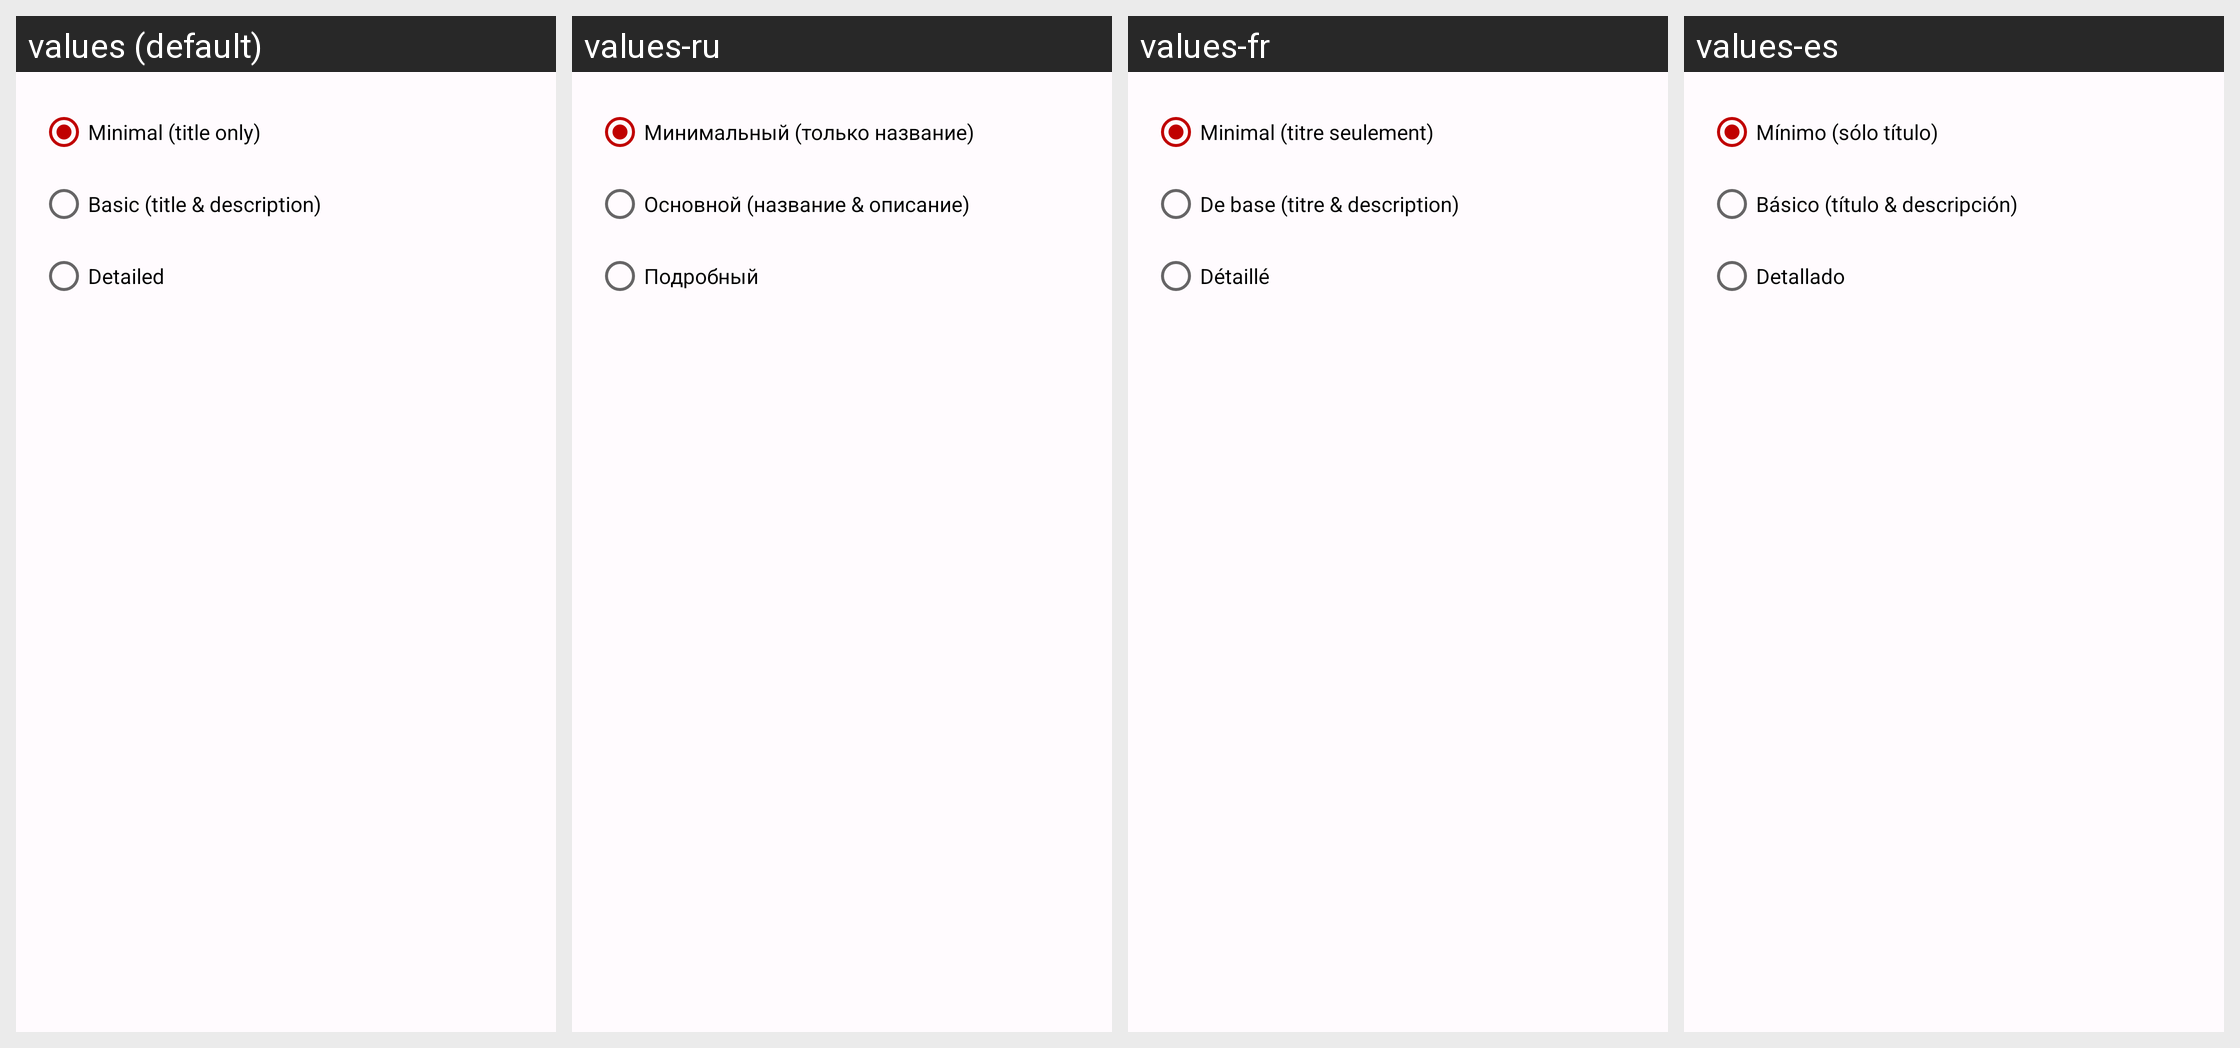

The same Android screen rendered under several of its app's locales, left to right. List the strings drawn on it with the default value and each locale's translation.
Android screen res/layout/layout_viewing_options.xml rendered under 4 locales, left to right: values (default), values-ru, values-fr, values-es. Device: Nexus 5 (rendered at 1080×1920; each locale shown at half size, 540×960, under a caption strip naming it); theme AppTheme.
Strings drawn on this screen, with the default value and each locale's value (text and hints the layout hard-codes, and strings that could not be matched under every locale, appear in the picture but are not listed):

viewAsMinimal
  values: Minimal (title only)
  values-ru: Минимальный (только название)
  values-fr: Minimal (titre seulement)
  values-es: Mínimo (sólo título)

viewAsBasic
  values: Basic (title & description)
  values-ru: Основной (название & описание)
  values-fr: De base (titre & description)
  values-es: Básico (título & descripción)

viewAsDetailed
  values: Detailed
  values-ru: Подробный
  values-fr: Détaillé
  values-es: Detallado
